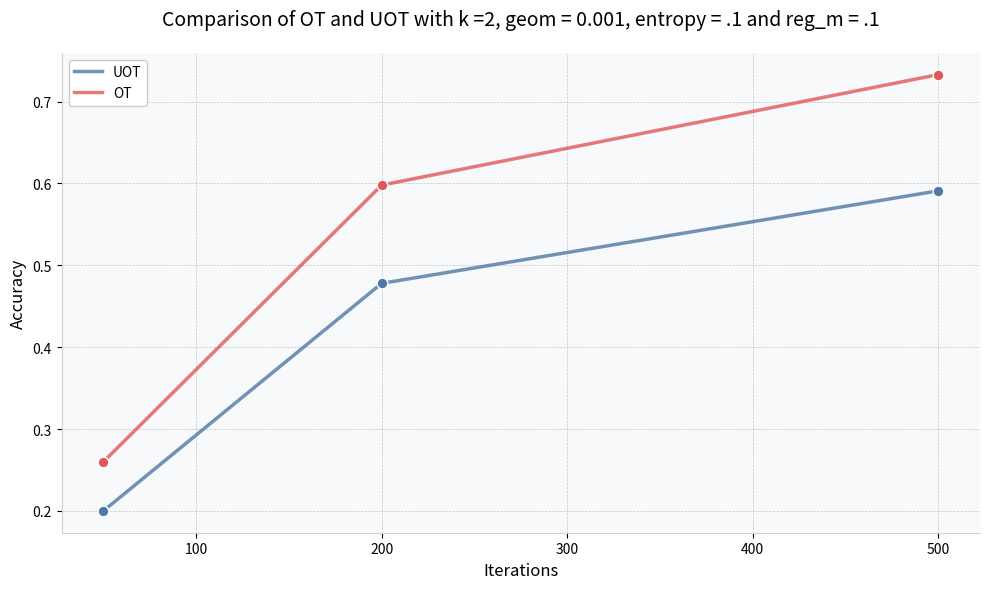

Write Python code to recreate this figure.
import numpy as np
import matplotlib.pyplot as plt
from scipy.interpolate import make_interp_spline

def plot_smooth_ordered_pairs(list1, list2, labels=None, colors=None, line_styles=None, title="Smooth Ordered Pairs Plot"):
    """
    Plot two lists of ordered pairs with smooth interpolated lines.
    
    Parameters:
    - list1, list2: Lists of (x, y) tuples
    - labels: Tuple of legend labels (label1, label2)
    - colors: Tuple of line colors (color1, color2)
    - line_styles: Tuple of line styles (style1, style2)
    - title: Plot title
    """
    # Default styling
    if labels is None:
        labels = ('List 1', 'List 2')
    if colors is None:
        colors = ('#1f77b4', '#ff7f0e')  # Matplotlib default blue and orange
    if line_styles is None:
        line_styles = ('-', '--')
    
    # Convert to numpy arrays and sort by x values
    arr1 = np.array(sorted(list1, key=lambda x: x[0]))
    arr2 = np.array(sorted(list2, key=lambda x: x[0]))
    
    # Create figure with nice styling
    plt.figure(figsize=(10, 6), facecolor='white')
    ax = plt.gca()
    
    # Plot each list with smooth interpolation
    for arr, label, color, line_style in zip([arr1, arr2], labels, colors, line_styles):
        x, y = arr[:, 0], arr[:, 1]
        
        # Create smooth curve using cubic spline interpolation
        if len(x) > 3:  # Need at least 4 points for cubic spline
            x_smooth = np.linspace(x.min(), x.max(), 300)
            spl = make_interp_spline(x, y, k=3)  # Cubic spline
            y_smooth = spl(x_smooth)
        else:  # Fall back to linear interpolation if not enough points
            x_smooth = np.linspace(x.min(), x.max(), 100)
            y_smooth = np.interp(x_smooth, x, y)
        
        # Plot with markers for original points
        plt.plot(x_smooth, y_smooth, color=color, linestyle=line_style, 
                linewidth=2.5, alpha=0.8, label=label)
        plt.scatter(x, y, color=color, s=60, edgecolors='white', zorder=3)
    
    # Styling
    ax.set_facecolor('#f8f9fa')  # Light gray background
    ax.grid(True, linestyle='--', linewidth=0.5, alpha=0.7)
    ax.spines['top'].set_visible(False)
    ax.spines['right'].set_visible(False)
    ax.spines['left'].set_color('#d1d1d1')
    ax.spines['bottom'].set_color('#d1d1d1')
    
    plt.title(title, fontsize=14, pad=20)
    plt.xlabel('Iterations', fontsize=12)
    plt.ylabel('Accuracy', fontsize=12)
    plt.legend(frameon=True, framealpha=1, facecolor='white')
    
    plt.tight_layout()
    plt.show()


#UOT
list1 = [(50, .2), (200, 0.478), (500, 0.591)]
#OT
list2 = [(50, .260), (200, .598), (500, 0.733)]
    
# Plot with custom styling
plot_smooth_ordered_pairs(
        list1, list2,
        labels=('UOT', 'OT'),
        colors=('#4e79a7', '#e15759'),
        line_styles=('-', '-'),
        title="Comparison of OT and UOT with k =2, geom = 0.001, entropy = .1 and reg_m = .1"
)